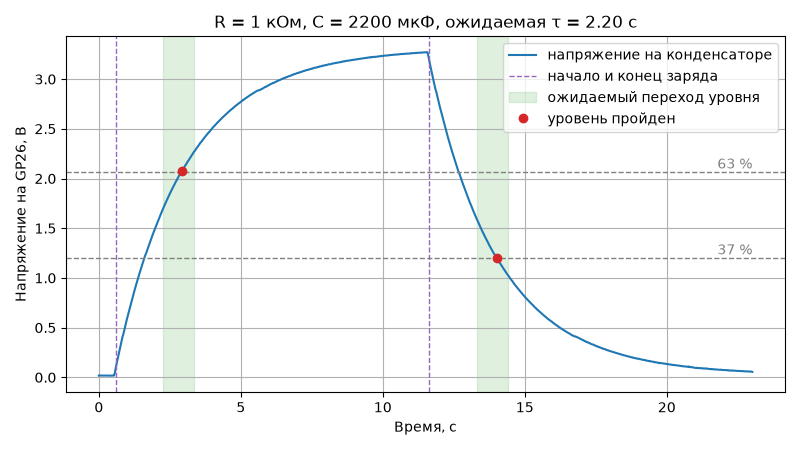

The file beside this chart, header and first rows:
time_s, voltage_v, temp_c
0.000000, 0.018, 29.9
0.02192, 0.020, 29.9
0.04392, 0.018, 29.9
0.06591, 0.018, 29.9
0.08792, 0.018, 29.9
0.1099, 0.017, 30.4
0.1319, 0.019, 29.9
0.1539, 0.017, 29.9
0.1759, 0.018, 29.9
0.1979, 0.017, 30.4
0.2199, 0.017, 29.9
0.2419, 0.017, 29.9
0.2639, 0.017, 29.9
0.2859, 0.019, 29.9
0.3079, 0.018, 29.9
0.3299, 0.018, 29.9
0.3519, 0.016, 30.4
0.3739, 0.018, 29.9
0.3959, 0.017, 29.9
0.4179, 0.018, 29.9
0.4399, 0.017, 29.9
0.4619, 0.017, 29.9
0.4839, 0.018, 29.9
0.5059, 0.019, 29.9
0.5279, 0.017, 29.9
0.5499, 0.028, 29.9
0.5719, 0.062, 29.9
0.5939, 0.092, 29.9
0.6159, 0.124, 29.9
0.6379, 0.153, 30.4
0.6599, 0.184, 29.9
0.6819, 0.211, 29.9
0.7039, 0.243, 29.9
0.7259, 0.272, 29.9
0.7479, 0.300, 29.9
0.7699, 0.330, 29.9
0.7919, 0.355, 29.9
0.8139, 0.385, 29.9
0.8359, 0.411, 29.9
0.8579, 0.429, 30.4
0.8799, 0.456, 29.9
0.9019, 0.483, 30.4
0.9239, 0.507, 30.4
0.9459, 0.536, 29.9
0.9679, 0.562, 30.4
0.9899, 0.587, 29.9
1.012, 0.611, 29.9
1.034, 0.636, 29.9
1.056, 0.658, 29.9
1.078, 0.685, 30.4
1.1, 0.709, 30.4
1.122, 0.731, 29.9
1.144, 0.757, 29.9
1.166, 0.781, 29.9
1.188, 0.803, 30.4
1.21, 0.826, 30.4
1.232, 0.848, 29.9
1.254, 0.872, 29.9
1.276, 0.893, 30.4
1.298, 0.916, 29.9
... 987 more rows
